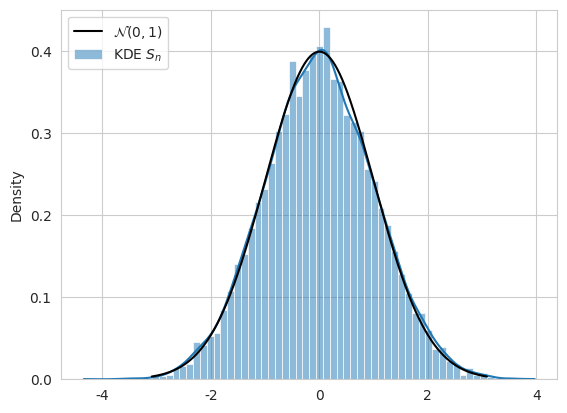
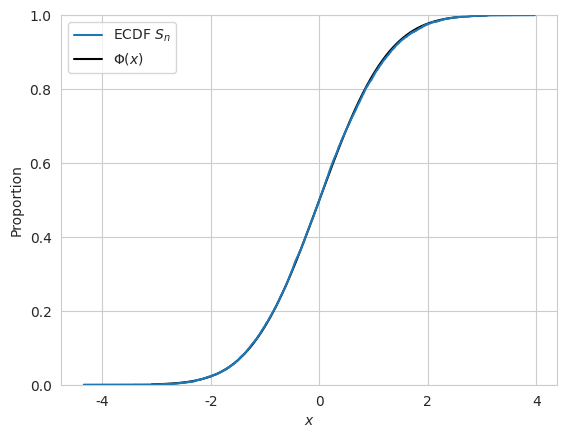

Write Python code to recreate these figures, in order.
#!/usr/bin/env python3
# =============================================================================
#     File: hw7_indeptest.py
#  Created: 2020-10-14 17:06
#   Author: Bernie Roesler
#
"""
  Description: Simulate 2-sample independence test
"""
# =============================================================================

import matplotlib.pyplot as plt
import numpy as np
import pandas as pd
from scipy import stats
import seaborn as sns

from matplotlib.gridspec import GridSpec

sns.set_style('whitegrid')
rng = np.random.default_rng(seed=565656)

n = 100
dist = stats.norm(0, 1)  # distribution from which to sample 

X = dist.rvs(n)
Y = dist.rvs(n)

# Get the ranks of the r.v.s
R = X.argsort() + 1
Q = Y.argsort() + 1

# Tn = Pearson's correlation coefficient of ranks
#    = Spearman's rank correlation coefficient (aka "Spearman's rho")
# One way of calculating
Rn_bar = R.mean()
Qn_bar = Q.mean()
Rd = R - Rn_bar
Qd = Q - Qn_bar
Tn_1 = Rd.dot(Qd) / np.sqrt(Rd.dot(Rd) * Qd.dot(Qd))

# Simplified expression
Tn = 12 / (n*(n**2 - 1)) * R.dot(Q) - 3*(n+1)/(n-1)

# Alternate calculation (assumes no ties)
rho_p = 1 - 6 * (R - Q).dot(R - Q) / (n*(n**2 - 1))

np.testing.assert_allclose(Tn, Tn_1)
np.testing.assert_allclose(Tn, rho_p)

# Estimate q_alpha of Sn
M = 10000
alpha = 0.05

Sv = np.zeros(M)
for i in range(M):
    Rp = rng.permutation(R)
    Qp = rng.permutation(Q)
    Sv[i] = 12 / (n*(n**2 - 1)) * Rp.dot(Qp) - 3*(n+1)/(n-1)

Sv.sort()

# Calculate statistics
q_hat   = Sv[np.floor(M*(1 - alpha/2)).astype(int)]
d_alpha = np.abs(Tn) > q_hat
pvalue  = np.sum(Sv > Tn) / M

# Normalize Sv (under H0, Sv -> 0 as n -> infty)
Sv_norm = np.sqrt(n) * Sv

# Plot the distribution of Sn vs. N(0, sigma**2)
rv = stats.norm(0, 1)  
x = np.linspace(rv.ppf(0.001), rv.ppf(1 - 0.001), 1000)

fig = plt.figure(1, clear=True)
ax = fig.add_subplot()
sns.histplot(Sv_norm, stat='density', kde=True, ax=ax, label='KDE $S_n$')
ax.plot(x, rv.pdf(x), 'k-', label=r'$\mathcal{N}(0,1)$')
ax.legend(loc='upper left')

fig = plt.figure(2, clear=True)
ax = fig.add_subplot()
sns.ecdfplot(Sv_norm, ax=ax, zorder=9, label=r'ECDF $S_n$')
ax.plot(x, rv.cdf(x),
        'k-', label=r'$\Phi(x)$')

ax.set(xlabel=r'$x$')
ax.legend(loc='upper left')

plt.show()
# =============================================================================
# =============================================================================
